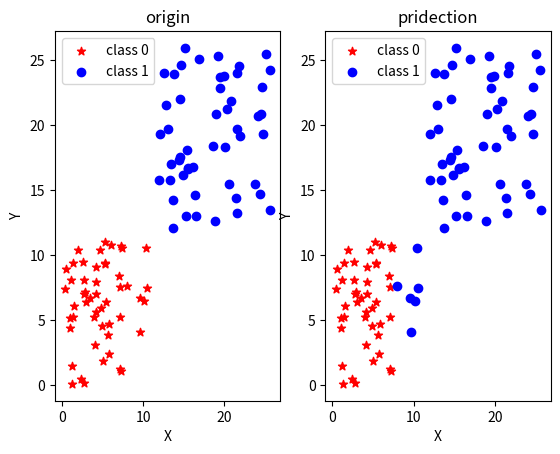

Source code (Python):
## Logistic Regression

# do Logistic Regression in Python mode

###############################
import numpy as np
import random
import matplotlib.pyplot as ply


def sigmoid_function(x):

    result = 1 / (1 + np.exp(-x))
    return result


def inference(w, b, x):  # inference, test, predict, same thing. Run model after training


    pred_y = sigmoid_function((np.dot(w.T, x) + b).reshape(-1, x.shape[1]))
    # print(pred_y)
    #     print(pred_y.shape)
    return pred_y


def eval_loss(w, b, x_train, gt_y_train):
    # avg_loss = 0.0
    # print('len_y:{0}'.format(gt_y_train.shape[1]))
    h = inference(w, b, x_train)
    # print(h)
    # print(gt_y_train)
    avg_loss = -np.sum(gt_y_train * np.log(h) + (1 - gt_y_train) * np.log(1 - h)) / gt_y_train.shape[1]

    return avg_loss


def gradient(pred_y, gt_y, x):
    # print(gt_y.shape)
    diff = pred_y - gt_y #(1, 50)
    # print(x.shape)

    dw = np.sum(diff * x, 1).reshape(x.shape[0], -1)
    # print(dw)
    db = np.sum(diff)
    # print(db)
    return dw, db


def cal_step_gradient(batch_x_train, batch_gt_y_train, w, b, lr):
    # avg_dw, avg_db = 0, 0
    batch_size = batch_x_train.shape[1]
    # print(bat)
    # print(batch_x_train.shape)
    pred_y = inference(w, b, batch_x_train)

    dw, db = gradient(pred_y, batch_gt_y_train, batch_x_train)

    avg_dw = dw / batch_size
    avg_db = db / batch_size
    # print(avg_dw)
    w -= lr * avg_dw
    b -= lr * avg_db

    return w, b
    # for i in range(batch_size):
    #     pred_y = inference(w, b, batch_x_list[i])	# get label data
    #     dw, db = gradient(pred_y, batch_gt_y_list[i], batch_x_list[i])
    #     avg_dw += dw
    #     avg_db += db
    # avg_dw /= batch_size
    # avg_db /= batch_size
    # w -= lr * avg_dw
    # b -= lr * avg_db
    # return w, b


def train(x_train, gt_y_train, batch_size, lr, max_iter):
    w = np.zeros((x_train.shape[0], 1))
    b = np.zeros((1, 1))
    # print(w.shape)
    # print(w)
    # num_samples = x_train.shape[1]

    for i in range(max_iter):
        batch_idxs = np.random.choice(x_train.shape[1], batch_size)
        # print(batch_idxs)
        batch_x = x_train[:, batch_idxs].reshape(-1, batch_size)
        batch_y = gt_y_train[:, batch_idxs].reshape(-1, batch_size)
        # print(batch_y)

        w, b = cal_step_gradient(batch_x, batch_y, w, b, lr)
        print('w:{0}, b:{1}'.format(w, b))
        print('loss is {0}'.format(eval_loss(w, b, x_train, gt_y_train)))
    return w, b


def gen_sample_data():
    num_samples = 50
    x_list_x = []
    x_list_y = []
    y_list_x = []
    y_list_y = []
    for i in range(num_samples):
        point1_x = random.randint(0, 10) + random.random()
        point1_y = random.randint(0, 10) + random.random()  # for noise random.random[0, 1)
        point2_x = random.randint(12, 25) + random.random()
        point2_y = random.randint(12, 25) + random.random()

        x_list_x.append(point1_x)
        x_list_y.append(point1_y)
        y_list_x.append(point2_x)
        y_list_y.append(point2_y)

    class_point1 = [0 for i in range(num_samples)]
    class_point2 = [1 for i in range(num_samples)]
    x_list = x_list_x+y_list_x
    y_list = x_list_y+y_list_y
    class_point = class_point1+class_point2
    return x_list, y_list, class_point


def run():
    x_list, y_list, class_point = gen_sample_data()
    print(len(x_list))
    # print(class_point[0:len(x1_train)])
    fig, (ax, ax2) = ply.subplots(1, 2)
    p1 = ax.scatter(x_list[0:int(len(x_list)/2)], y_list[0:int(len(y_list)/2)],c='r', marker='*')
    p2 = ax.scatter(x_list[int(len(x_list) / 2):len(x_list)], y_list[int(len(y_list) / 2):len(x_list)],c='b', marker='o')
    ax.set_xlabel('X')  # 设置X轴标签
    ax.set_ylabel('Y')  # 设置Y轴标签
    ax.legend([p1, p2], ['class 0', 'class 1'])
    ax.set_title("origin")
    # ply.show()

    x_list_array = np.array(x_list).reshape(-1, len(x_list))
    y_list_array = np.array(y_list).reshape(-1, len(y_list))
    # print(x_list_array.shape)
    x_train = np.r_[x_list_array, y_list_array] # (2,100)
    # print(x_train.shape)
    y_train = np.array(class_point).reshape(-1, len(class_point))
    # print(y_train.shape) #(1,100)

    lr = 0.001
    max_iter = 10000
    #     print(x_train.shape)
    w, b = train(x_train, y_train, 50, lr, max_iter)
    pred_y = inference(w, b, x_train)


    pred_y[pred_y <= 0.5] = 0
    pred_y[pred_y > 0.5] = 1
    print(pred_y.shape)
    # y_prid = []
    # for i in range(len(x_list)):
    #     y = inference(w, b, x_list[i])
    #     y_prid.append(y)

    # y_prid = w * x_list + b
    # fig, ax2 = ply.subplots(1, 2)
    # print(x_train)
    # print(pred_y)
    # print(y_train)
    print(x_train.shape)

    p3 = ax2.scatter(x_list_array[pred_y <= 0.5], y_list_array[pred_y <= 0.5], c='r', marker='*')
    p4 = ax2.scatter(x_list_array[pred_y > 0.5], y_list_array[pred_y > 0.5], c='b', marker='o')
    ax2.set_xlabel('X')  # 设置X轴标签
    ax2.set_ylabel('Y')  # 设置Y轴标签
    ax2.legend([p3, p4], ['class 0', 'class 1'])
    ax2.set_title("pridection")
    ply.show()


if __name__ == '__main__':
    run()
